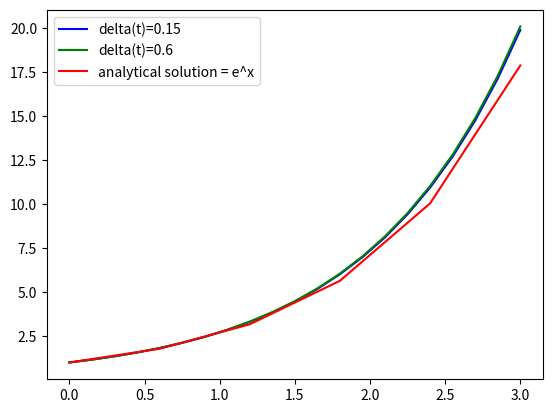

The script that saved this image:
#Exercise E.30: Implement a 2nd-order Runge-Kutta method; function

import numpy as np
def RungeKutta2(f,U0,T,n):
    t = np.zeros(n+1)
    u = np.zeros(n+1)
    u[0] = U0
    t[0] = 0
    dt = T/float(n)
    for k in range(n):
        t[k+1] = t[k] + dt
        K1 = dt*f(u[k],t[k])
        K2 = dt*f(u[k] + 0.5*K1, t[k] + 0.5*dt)
        u[k+1] = u[k] + K2
    return u, t

def f(u,t):
    """u' = u"""
    return u

T =3; U0 = 1;

u,t = RungeKutta2(f,U0,T,n=20)
u2,t2 = RungeKutta2(f,U0,T,n=5)
ucorrect = np.exp(t)
import matplotlib.pyplot as plt

plt.plot(t,u,"b-",t,ucorrect,"g-",t2,u2,"r-")
plt.legend(["delta(t)=0.15","delta(t)=0.6","analytical solution = e^x"])
plt.show()

"""
In [33]: run RungeKutta2_func.py

"""
